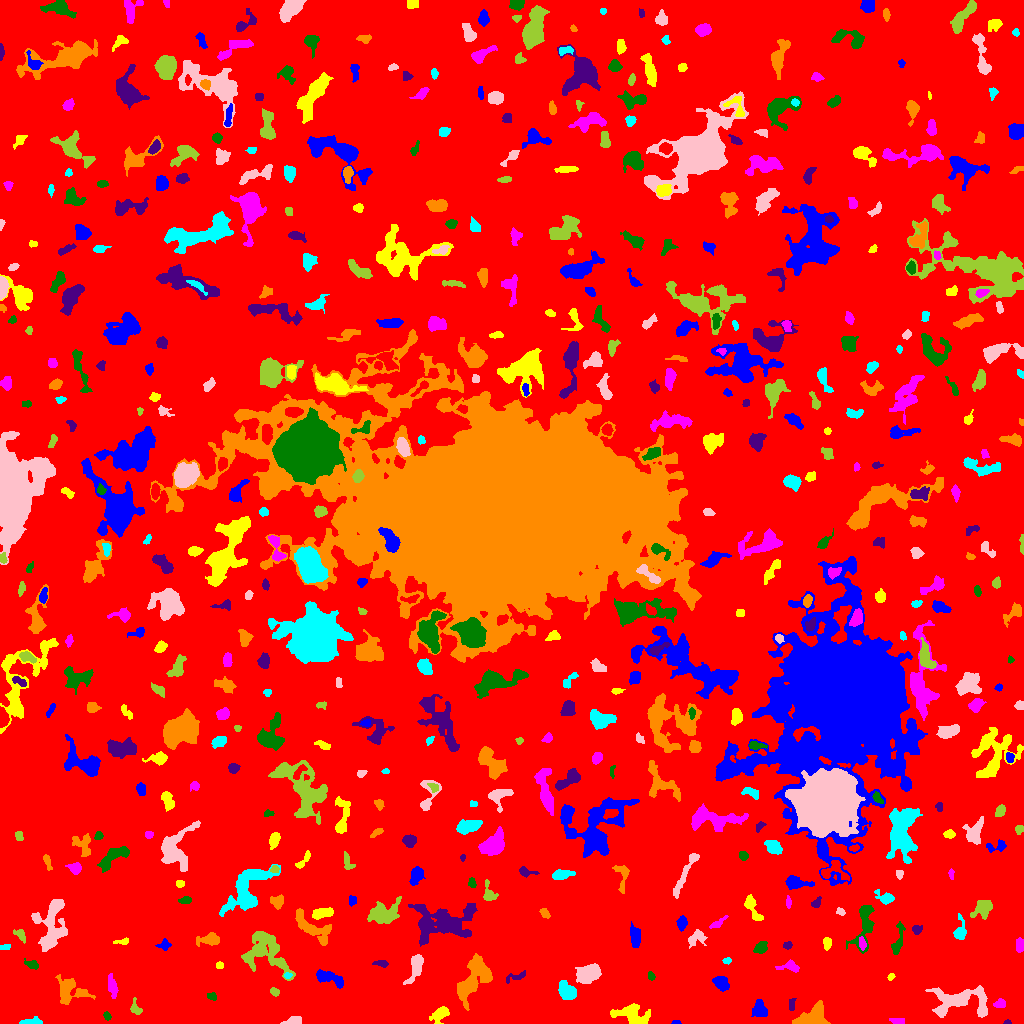

Source data for this figure (header and first rows):
ID, X, Y, A, B, theta, total_flux, mu_max, mu_median, mu_mean, R_fwhm, R_e, R10, R90, x_start, x_end, y_start, y_end, area, greylevel
0, 514.1, 515.7, 301.8, 299.6, 0.6874, 1267275, 13.0, 1.0, 1.593, 23.29, 229.7, 86.18, 376.6, 0, 1023, 0, 1023, 795694, 1.593
1, 675.5, 1.085, 2.27, 0.9739, 0.02248, 71.0, 3.0, 2.0, 1.972, 2.764, 1.871, 0.7979, 2.706, 671, 681, 0, 3, 36, 5.972
2, 631.9, 8.542, 7.89, 4.548, -0.3416, 1955, 12.0, 3.0, 4.222, 6.676, 5.863, 2.326, 9.934, 610, 650, 0, 20, 463, 8.222
3, 895.9, 2.949, 3.533, 1.182, -0.02349, 59.0, 2.0, 1.0, 0.6782, 3.949, 2.459, 0.7979, 3.7, 889, 904, 0, 5, 87, 5.678
4, 107.0, 7.641, 2.086, 1.577, -0.968, 92.0, 3.0, 1.0, 1.559, 3.038, 2.326, 0.9772, 3.7, 103, 111, 3, 12, 59, 5.559
5, 1007, 1.091, 1.74, 1.026, 0.01674, 66.0, 5.0, 2.0, 2.062, 1.954, 1.596, 0.5642, 2.585, 1003, 1011, 0, 4, 32, 6.062
6, 812.4, 6.984, 7.673, 4.141, 0.5046, 2063, 10.0, 5.0, 4.554, 8.538, 6.18, 2.523, 9.69, 792, 830, 0, 23, 453, 8.554
7, 31.35, 1.523, 5.621, 1.433, 0.05283, 279.0, 5.0, 2.0, 2.306, 4.184, 3.29, 1.262, 5.046, 19, 42, 0, 7, 121, 6.306
8, 293.1, 2.261, 4.205, 1.921, 0.1821, 452.0, 9.0, 3.0, 3.587, 3.613, 3.241, 1.262, 5.171, 280, 301, 0, 7, 126, 7.587
9, 135.1, 15.39, 3.836, 2.406, -1.285, 183.0, 4.0, 1.0, 1.578, 4.184, 3.241, 1.262, 5.202, 130, 142, 9, 26, 116, 5.578
10, 526.1, 9.06, 2.693, 1.757, 0.2029, 100.0, 4.0, 1.0, 1.299, 3.141, 2.523, 0.7979, 3.989, 521, 532, 5, 13, 77, 5.299
11, 760, 13.58, 4.221, 3.346, -1.292, 930.0, 9.0, 4.0, 4.266, 5.47, 4.549, 1.871, 7.114, 751, 767, 7, 24, 218, 7.266
12, 440.2, 9.16, 4.809, 2.887, 0.5948, 712.0, 8.0, 3.0, 3.343, 5.14, 4.334, 1.693, 7.114, 429, 449, 0, 17, 213, 6.343
13, 1000, 19.39, 2.61, 2.024, 0.2732, 247.0, 5.0, 3.0, 2.546, 4.029, 2.932, 1.128, 4.514, 993, 1005, 16, 25, 97, 6.546
14, 211.9, 27.11, 2.416, 1.82, -0.3072, 171.0, 4.0, 3.0, 2.443, 4.029, 2.706, 1.128, 4.029, 207, 216, 23, 31, 70, 5.443
15, 791.6, 19.24, 2.877, 1.518, 1.446, 95.0, 2.0, 1.0, 1.234, 4.406, 2.706, 1.128, 4.029, 789, 796, 13, 25, 77, 6.234
16, 465, 35.21, 5.009, 2.501, 0.5168, 203.0, 3.0, 1.0, 1.526, 4.442, 3.827, 1.382, 5.944, 459, 475, 29, 42, 133, 7.526
17, 566.8, 31.5, 4.163, 3.208, -0.7174, 1276, 12.0, 4.0, 4.573, 5.67, 4.618, 1.871, 7.399, 558, 576, 24, 43, 279, 8.573
18, 959.8, 22.2, 15.8, 6.91, 0.03587, 3128, 11.0, 3.0, 3.487, 6.507, 9.062, 3.29, 14.73, 925, 987, 6, 38, 897, 6.487
19, 274.6, 31.61, 2.359, 1.599, -0.524, 97.0, 3.0, 1.0, 1.347, 3.038, 2.459, 0.9772, 3.949, 270, 279, 27, 36, 72, 5.347
20, 747.5, 37.09, 1.743, 1.658, -1.260702918505947e-11, 66.0, 3.0, 1.0, 1.222, 2.646, 2.111, 0.7979, 3.241, 744, 751, 33, 40, 54, 5.222
21, 721.3, 40.46, 3.998, 3.065, -0.7906, 840.0, 8.0, 4.0, 4.242, 6.206, 4.514, 1.784, 6.91, 712, 729, 32, 47, 198, 7.242
22, 890.8, 46.62, 1.852, 1.413, 0.8979, 66.0, 3.0, 1.0, 1.404, 2.459, 2.034, 0.7979, 3.29, 887, 895, 43, 50, 47, 7.404
23, 112.2, 36.54, 5.598, 1.995, -1.383, 521.0, 7.0, 3.0, 2.894, 4.029, 4.222, 1.493, 6.628, 108, 118, 25, 50, 180, 5.894
24, 651.0, 47.64, 2.086, 1.577, -0.968, 92.0, 3.0, 1.0, 1.559, 3.038, 2.326, 0.9772, 3.7, 648, 655, 43, 52, 59, 5.559
25, 515.9, 46.76, 6.336, 1.968, 0.3121, 203.0, 3.0, 2.0, 1.678, 4.853, 3.827, 1.382, 5.614, 506, 525, 40, 53, 121, 4.678
26, 68.17, 32.52, 7.359, 6.17, -0.4885, 846.0, 8.0, 1.0, 1.774, 4.514, 5.499, 1.871, 9.885, 55, 95, 19, 49, 477, 5.774
27, 287.2, 47.87, 1.833, 1.422, -0.06442, 90.0, 6.0, 2.0, 1.957, 1.871, 1.871, 0.5642, 3.29, 284, 292, 45, 51, 46, 7.957
28, 588.6, 49.17, 5.432, 3.619, 0.5152, 1645, 12.0, 4.0, 4.072, 6.383, 5.614, 2.111, 8.921, 575, 601, 40, 60, 404, 8.072
29, 264.5, 70.58, 13.95, 9.271, -0.655, 2473, 8.0, 2.0, 2.682, 8.273, 9.558, 3.432, 15.03, 241, 295, 43, 92, 922, 5.682
30, 991.7, 55.95, 1.8, 1.238, -0.5482, 39.0, 3.0, 1.0, 1.0, 1.784, 1.596, 0.5642, 2.706, 988, 994, 53, 59, 39, 7.0
31, 328.7, 45.16, 8.3, 2.622, -0.3043, 581.0, 5.0, 2.0, 1.997, 5.585, 4.983, 1.871, 7.878, 316, 343, 35, 54, 291, 5.997
32, 219.5, 58.35, 1.897, 1.683, 0.0, 86.0, 3.0, 2.0, 1.593, 2.985, 2.326, 0.7979, 3.613, 216, 223, 55, 62, 54, 5.593
33, 790.2, 56.73, 5.626, 2.406, -0.02525, 206.0, 3.0, 1.0, 1.296, 4.146, 3.742, 1.382, 6.129, 775, 799, 51, 64, 159, 5.296
34, 31.34, 59.14, 3.848, 2.07, -0.3808, 274.0, 4.0, 3.0, 2.585, 5.412, 3.478, 1.382, 5.171, 24, 38, 54, 65, 106, 6.585
35, 381.8, 60.0, 3.484, 1.563, -0.1008, 137.0, 3.0, 1.0, 1.539, 3.568, 2.877, 1.128, 4.618, 372, 388, 56, 63, 89, 5.539
36, 478, 49.89, 10.79, 6.424, 1.142, 1830, 10.0, 2.0, 2.585, 7.203, 6.887, 2.706, 11.79, 457, 492, 13, 70, 708, 6.585
37, 727.1, 62.68, 1.66, 1.404, -0.08131, 75.0, 4.0, 1.0, 1.415, 2.764, 1.954, 0.5642, 3.09, 722, 731, 59, 66, 53, 6.415
38, 415.4, 56.56, 8.255, 2.815, 1.256, 957.0, 9.0, 3.0, 3.289, 4.549, 5.293, 1.954, 8.349, 403, 423, 39, 69, 291, 7.289
39, 273.4, 75.61, 2.152, 1.697, -1.019, 115.0, 4.0, 2.0, 2.091, 3.523, 2.326, 0.7979, 3.656, 270, 277, 71, 79, 55, 8.091
40, 807.8, 69.17, 2.678, 1.996, -1.475, 179.0, 4.0, 2.0, 1.967, 4.297, 2.877, 1.128, 4.618, 804, 813, 64, 76, 91, 5.967
41, 164.1, 78.21, 2.836, 1.929, -0.02582, 185.0, 6.0, 1.0, 1.745, 2.706, 2.523, 0.9772, 4.442, 155, 171, 73, 85, 106, 5.745
42, 827, 80.74, 2.58, 2.034, 1.457, 290.0, 6.0, 3.0, 2.959, 4.184, 2.877, 1.128, 4.514, 823, 831, 73, 86, 98, 6.959
43, 862.1, 79.95, 2.994, 1.595, -1.384, 212.0, 6.0, 2.0, 2.465, 3.478, 2.764, 0.9772, 4.406, 859, 866, 73, 87, 86, 9.465
44, 761.3, 75.73, 3.182, 2.348, 0.7974, 328.0, 6.0, 2.0, 2.294, 4.222, 3.385, 1.262, 5.412, 753, 767, 70, 82, 143, 6.294
45, 787.9, 78.06, 1.999, 1.81, 0.3154, 129.0, 4.0, 2.0, 1.985, 3.613, 2.394, 0.9772, 3.785, 783, 792, 74, 82, 65, 5.985
46, 209.2, 84.33, 5.573, 2.697, 0.1502, 659.0, 7.0, 2.0, 2.942, 4.583, 4.297, 1.693, 7.313, 196, 219, 77, 91, 224, 5.942
47, 4.686, 76.45, 2.977, 1.363, 0.2072, 86.0, 2.0, 1.0, 1.433, 4.26, 2.585, 1.128, 3.909, 0, 10, 74, 79, 60, 5.433
48, 695.9, 84.67, 5.113, 3.288, 0.4044, 386.0, 5.0, 2.0, 1.959, 4.146, 4.107, 1.493, 6.979, 688, 707, 75, 94, 197, 5.959
49, 20.54, 88.77, 3.673, 2.066, -0.961, 226.0, 4.0, 2.0, 2.073, 4.583, 3.192, 1.262, 5.171, 13, 25, 80, 94, 109, 7.073
50, 350.7, 80.18, 2.453, 1.636, -1.567, 108.0, 4.0, 1.0, 1.333, 3.241, 2.585, 0.9772, 4.107, 347, 355, 75, 86, 81, 5.333
51, 635, 87.45, 5.36, 2.468, -1.426, 662.0, 6.0, 3.0, 3.137, 6.283, 4.652, 1.871, 7.203, 630, 640, 76, 102, 211, 6.137
52, 122.6, 81.63, 4.26, 1.368, 0.1024, 84.0, 3.0, 1.0, 1.077, 2.459, 2.326, 0.7979, 3.989, 113, 128, 79, 86, 78, 5.077
53, 1020, 78.64, 3.693, 1.639, -0.0, 128.0, 3.0, 1.0, 1.153, 3.478, 3.038, 1.128, 4.82, 1016, 1023, 71, 86, 111, 5.153
54, 897.7, 82.24, 9.29, 2.348, 1.369, 371.0, 4.0, 2.0, 1.75, 6.129, 4.687, 1.784, 7.313, 891, 905, 69, 102, 212, 5.75
55, 916.6, 94.09, 2.331, 2.138, -0.06429, 200.0, 5.0, 2.0, 2.326, 3.385, 2.764, 0.9772, 4.478, 912, 922, 89, 98, 86, 6.326
56, 313.2, 95.03, 12.55, 4.393, -0.6518, 1402, 6.0, 3.0, 2.827, 9.756, 7.356, 2.932, 11.1, 295, 331, 78, 115, 496, 5.827
57, 960, 91.88, 5.455, 2.708, 1.477, 818.0, 11.0, 3.0, 4.351, 4.184, 3.949, 1.493, 6.723, 953, 966, 84, 110, 188, 7.351
58, 52.01, 97.67, 13.93, 6.644, 1.437, 2827, 8.0, 3.0, 3.264, 10.54, 9.305, 3.7, 14.57, 31, 67, 72, 124, 866, 6.264
59, 383.1, 110.2, 7.666, 4.838, 0.3309, 1817, 10.0, 3.0, 3.508, 6.155, 6.408, 2.394, 11.23, 367, 401, 100, 127, 518, 7.508
... 525 more rows
